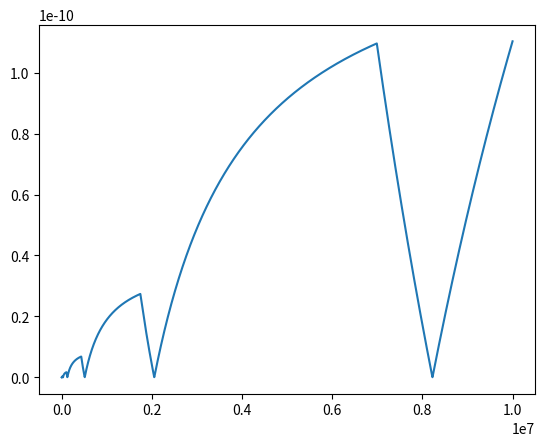

Here is the Python script that generated this plot:
import time
import numpy as np
import matplotlib.pyplot as plt
#from pylab import *


n=10000000
v=0.3

suma=v*n
print("sum = ", suma)
print()
def getSum1(v, n):
    startTimeSum=time.time()
    sum1=0
    _, ax = plt.subplots()
    iArray=[]
    eArray=[]
    for i in range(1, n):
        sum1+=v
        if (i%2500==0 or i==n or i==n-1):
            aeP = abs(sum1 - i*v)
            reP = aeP / (i*v)
            eArray.append(reP)
            iArray.append(i)
    ax.plot(iArray,eArray)
    print("sumSum = ", sum1)
    ae1=abs(sum1-suma)
    re1=ae1/suma
    print("aeSum = ", ae1)
    print("reSum = ", re1)
    print("timeSum = ", time.time()-startTimeSum)
    return sum1

def getSum2(v, n):
    startTimeRek=time.time()
    sum2=getSum2rek(v,n)
    rekTime=time.time()-startTimeRek
   # sum2=0
    print()
    print("sumRek = ", sum2)
    ae2 = abs(sum2 - suma)
    re2 = ae2 / suma
    print("aeRek = ", ae2)
    print("reRek = ", re2)
    print("timeRek = ", rekTime)
    return sum2


def getSum2rek(v,n):

    if n==0: return 0
    if n==1: return v
    else:
        if n%2==1:
            return v + getSum2rek(v + v, n // 2)
        else:
            return getSum2rek(v+v,n/2)


def getSumKahan(v,n):
    startTimeK = time.time()
    sumK=0
    err=0
    for i in range(1,n+1):
        y=v-err
        temp=sumK+y
        err=(temp-sumK)-y
        sumK=temp
    print()
    kTime = time.time() - startTimeK
    print("sumK = ",sumK)
    aeK = abs(sumK - suma)
    reK = aeK / suma
    print("aeK = ", aeK)
    print("reK = ", reK)
    print("timeK = ", kTime)




getSum1(v,n)
getSum2(v,n)
getSumKahan(v,n)
plt.show()



